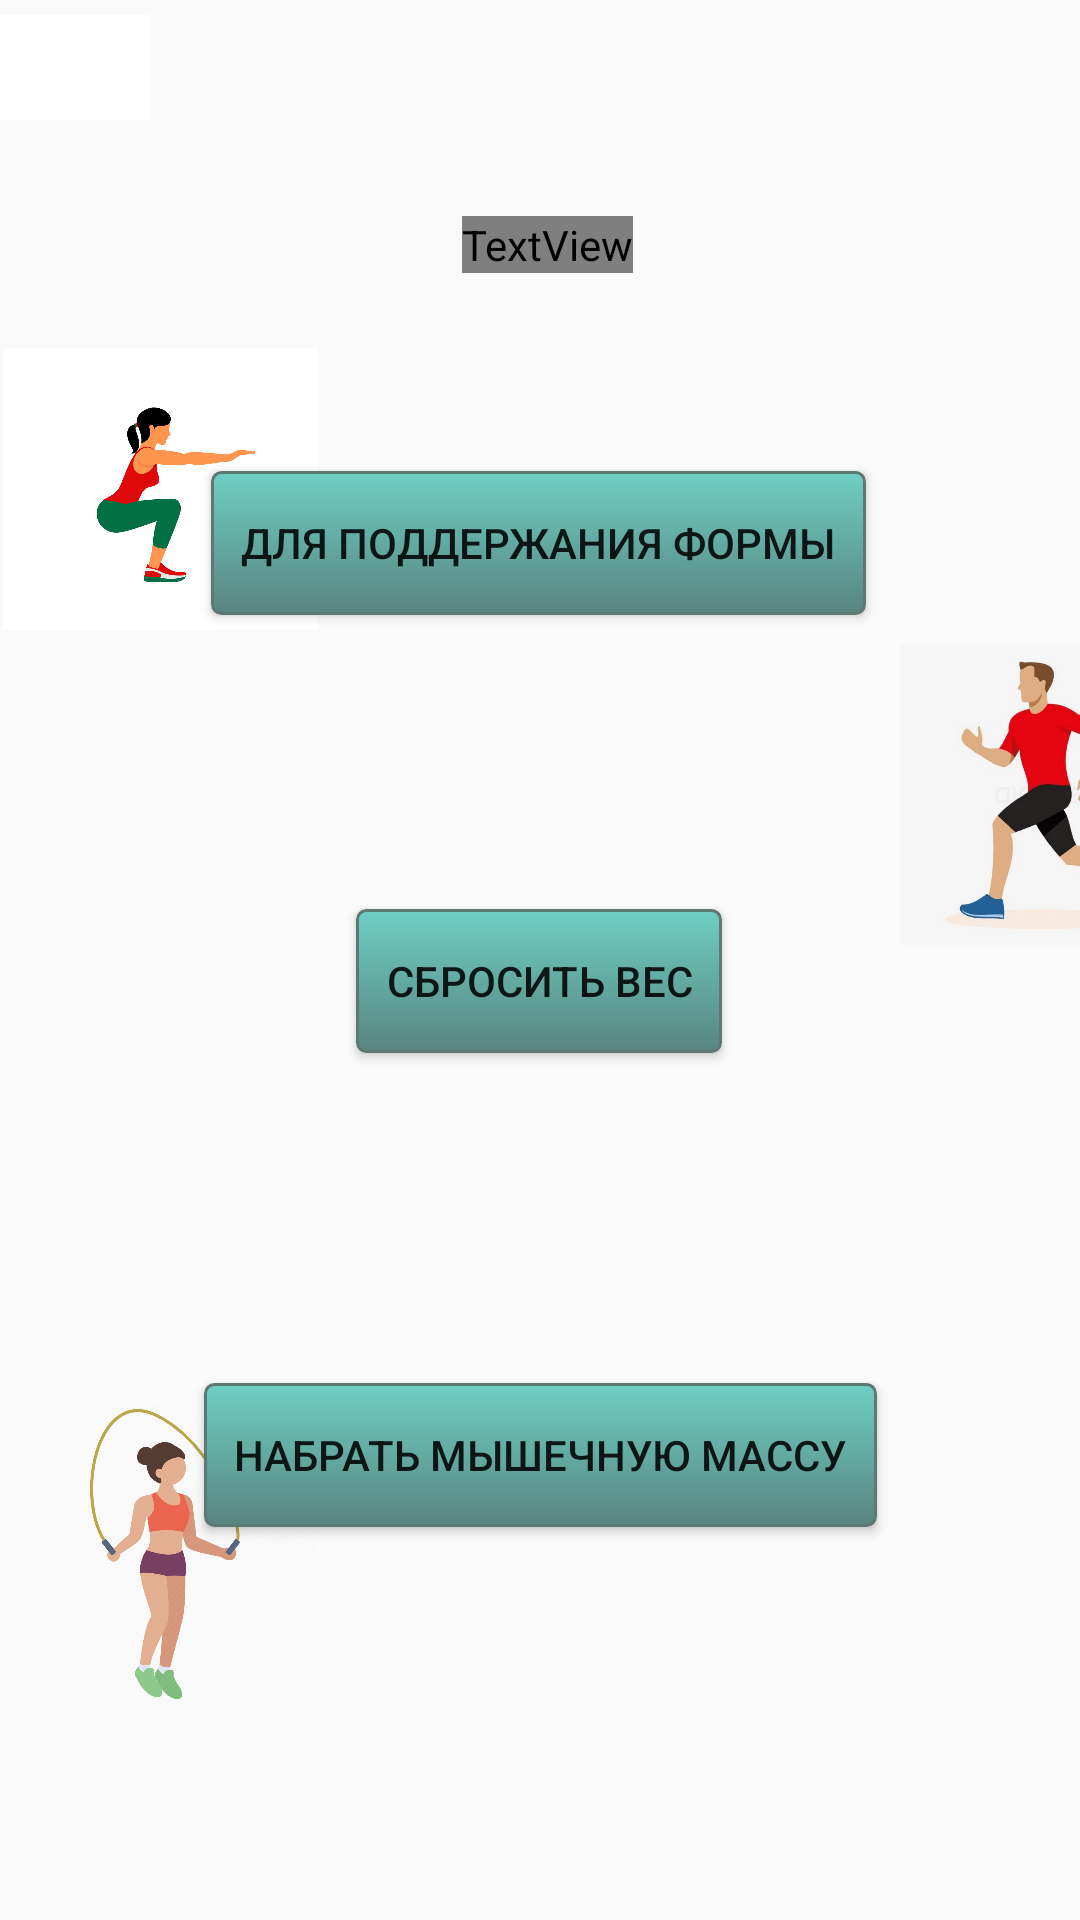

This screen was rendered from an Android layout file. Write that file and the resources it references.
<!-- AndroidManifest.xml: application theme Theme.MyApplication1.NoActionBar -->
<!-- res/layout/fragment_second.xml -->
<?xml version="1.0" encoding="utf-8"?>
<android.support.constraint.ConstraintLayout xmlns:android="http://schemas.android.com/apk/res/android"
    xmlns:app="http://schemas.android.com/apk/res-auto"
    xmlns:tools="http://schemas.android.com/tools"
    android:layout_width="match_parent"
    android:layout_height="match_parent"
    tools:context=".SecondFragment">

    <TextView

        android:layout_width="wrap_content"
        android:layout_height="wrap_content"

        app:layout_constraintEnd_toEndOf="parent"
        app:layout_constraintStart_toStartOf="parent"
        app:layout_constraintTop_toTopOf="parent" />


    <Button
        android:id="@+id/button"
        android:layout_width="wrap_content"
        android:layout_height="wrap_content"
        android:layout_marginStart="142dp"
        android:layout_marginTop="208dp"
        android:layout_marginEnd="143dp"
        android:layout_marginBottom="49dp"
        android:text="Для поддержания формы"
        android:background="@drawable/circle_button"
        android:padding="10dp"
        app:layout_constraintBottom_toTopOf="@+id/button2"
        app:layout_constraintEnd_toEndOf="parent"
        app:layout_constraintStart_toStartOf="parent"
        app:layout_constraintTop_toTopOf="parent" />

    <Button
        android:id="@+id/button2"
        android:layout_width="wrap_content"
        android:layout_height="wrap_content"
        android:layout_marginStart="147dp"
        android:layout_marginTop="49dp"
        android:layout_marginEnd="148dp"
        android:layout_marginBottom="52dp"
        android:text="Сбросить вес"
        android:background="@drawable/circle_button"
        android:padding="10dp"
        app:layout_constraintBottom_toTopOf="@+id/button3"
        app:layout_constraintEnd_toEndOf="parent"
        app:layout_constraintStart_toStartOf="parent"
        app:layout_constraintTop_toBottomOf="@+id/button" />

    <Button
        android:id="@+id/button3"
        android:layout_width="wrap_content"
        android:layout_height="wrap_content"
        android:layout_marginStart="94dp"
        android:layout_marginTop="58dp"
        android:layout_marginEnd="94dp"
        android:layout_marginBottom="182dp"
        android:text="Набрать мышечную массу"
        android:background="@drawable/circle_button"
        android:padding="10dp"
        app:layout_constraintBottom_toBottomOf="parent"
        app:layout_constraintEnd_toEndOf="parent"
        app:layout_constraintStart_toStartOf="parent"
        app:layout_constraintTop_toBottomOf="@+id/button2" />

    <LinearLayout
        android:layout_width="match_parent"
        android:layout_height="wrap_content"
        android:layout_marginTop="5dp"
        android:orientation="horizontal"
        app:layout_constraintStart_toStartOf="parent"
        app:layout_constraintTop_toTopOf="parent">

        <ImageButton
            android:id="@+id/my_button"
            style="@style/Widget.AppCompat.ImageButton"
            android:layout_width="50dp"
            android:layout_height="35dp"
            android:layout_gravity="center_horizontal"
            android:background="@color/white"
            android:backgroundTint="#FFFFFF"
            android:foregroundTint="#FFFFFF"
            android:foregroundTintMode="screen"
            android:scaleType="centerInside"
            app:srcCompat="@drawable/ic_profile"
            tools:layout_editor_absoluteX="16dp"
            tools:layout_editor_absoluteY="16dp" />

    </LinearLayout>

    <TextView
        android:id="@+id/textView"
        android:layout_width="wrap_content"
        android:layout_height="wrap_content"
        android:layout_marginStart="179dp"
        android:layout_marginTop="72dp"
        android:layout_marginEnd="174dp"
        android:fontFamily="@font/abril_fatface"
        android:text="Выберите категорию"
        android:textAlignment="center"
        android:textColor="@color/black"
        android:textSize="24sp"
        android:textStyle="bold"
        app:layout_constraintEnd_toEndOf="parent"
        app:layout_constraintStart_toStartOf="parent"
        app:layout_constraintTop_toTopOf="parent" />

    <ImageView
        android:id="@+id/imageView9"
        android:layout_width="100dp"
        android:layout_height="100dp"
        android:layout_marginStart="5dp"
        android:layout_marginTop="153dp"
        android:src="@drawable/skakalka"
        app:layout_constraintStart_toStartOf="parent"
        app:layout_constraintTop_toBottomOf="@+id/imageView10" />

    <ImageView
        android:id="@+id/imageView10"
        android:layout_width="100dp"
        android:layout_height="100dp"
        android:layout_marginStart="300dp"
        android:layout_marginTop="215dp"
        android:rotationY="-180"
        android:src="@drawable/begun"

        app:layout_constraintStart_toStartOf="parent"
        app:layout_constraintTop_toTopOf="parent" />

    <ImageView
        android:id="@+id/imageView11"
        android:layout_width="105dp"
        android:layout_height="130dp"
        android:layout_marginStart="1dp"
        android:layout_marginTop="98dp"
        android:src="@drawable/prised"
        app:layout_constraintStart_toStartOf="parent"
        app:layout_constraintTop_toTopOf="parent" />

</android.support.constraint.ConstraintLayout>
<!-- resources referenced by this layout -->
<resources>
  <!-- drawable begun: jpg bitmap (drawable, 103339 bytes) -->
  <!-- drawable circle_button (drawable) -->
  <?xml version="1.0" encoding="utf-8"?>
  <selector xmlns:android="http://schemas.android.com/apk/res/android" >
      <item android:state_pressed="true" >
          <shape android:shape="rectangle"  >
              <corners android:radius="3dip" />
              <stroke android:width="1dip" android:color="#5e7974" />
              <gradient android:angle="-90" android:startColor="#345953" android:endColor="#689a92"  />
          </shape>
      </item>
      <item android:state_focused="true">
          <shape android:shape="rectangle"  >
              <corners android:radius="3dip" />
              <stroke android:width="1dip" android:color="#5e7974" />
              <solid android:color="#58857e"/>
          </shape>
      </item>
      <item >
          <shape android:shape="rectangle"  >
              <corners android:radius="3dip" />
              <stroke android:width="1dip" android:color="#5e7974" />
              <gradient android:angle="-90" android:startColor="#6ecfc5" android:endColor="#58857e" />
          </shape>
      </item>
  </selector>
  <!-- drawable prised: jpg bitmap (drawable, 205400 bytes) -->
  <!-- drawable skakalka: png bitmap (drawable, 76979 bytes) -->
  <style name="Theme.MyApplication1.NoActionBar">
          <item name="windowActionBar">false</item>
          <item name="windowNoTitle">true</item>
      </style>
  <!-- not gathered from this repository: default colours our renderer supplied (Android Studio template values) -->
  <color name="black">#FF000000</color>
  <color name="white">#FFFFFFFF</color>
</resources>
